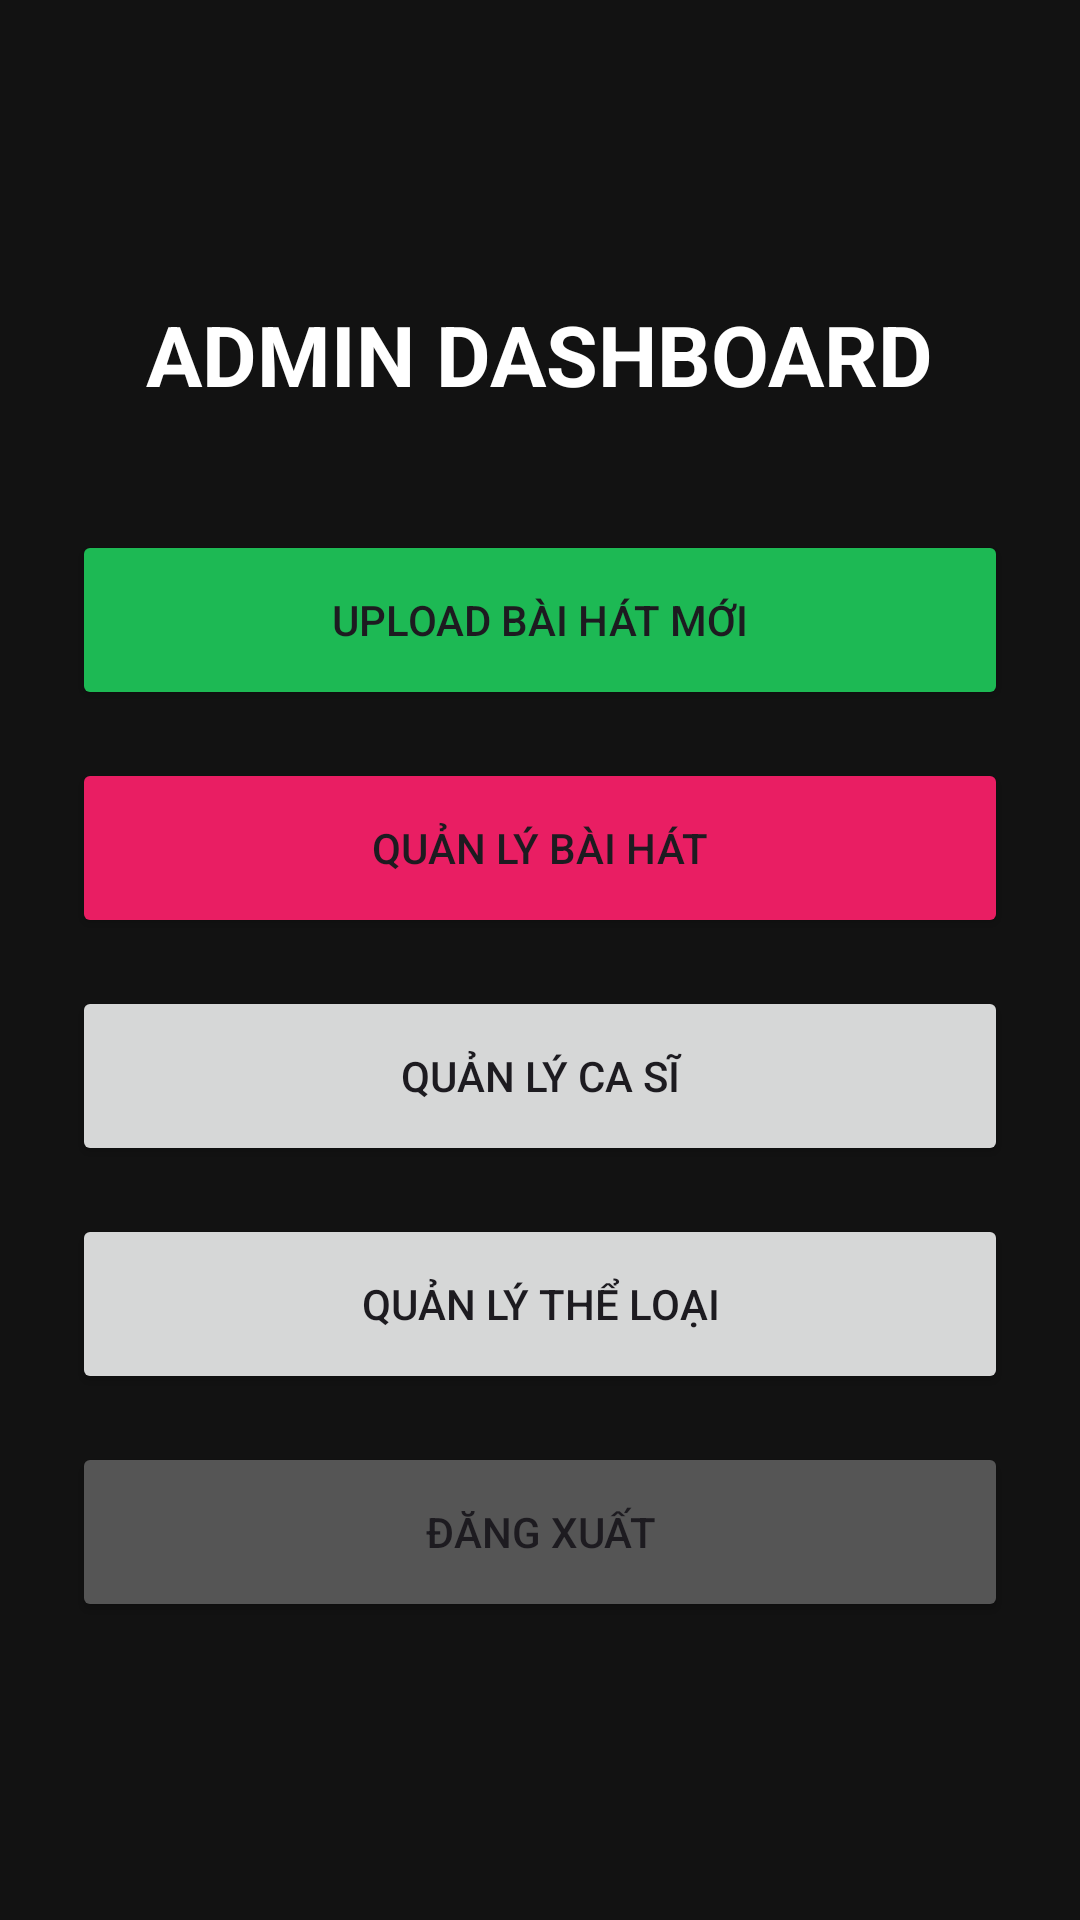

Here is an Android app screen rendered from its layout file. Give the layout XML and the strings, colors and styles it references.
<!-- AndroidManifest.xml: application theme Theme.Music -->
<!-- res/layout/activity_admin.xml -->
<?xml version="1.0" encoding="utf-8"?>
<LinearLayout xmlns:android="http://schemas.android.com/apk/res/android"
    android:layout_width="match_parent"
    android:layout_height="match_parent"
    android:orientation="vertical"
    android:gravity="center"
    android:padding="24dp"
    android:background="#121212">

    <TextView
        android:layout_width="wrap_content"
        android:layout_height="wrap_content"
        android:text="ADMIN DASHBOARD"
        android:textColor="#FFFFFF"
        android:textSize="28sp"
        android:textStyle="bold"
        android:layout_marginBottom="40dp"/>

    <Button
        android:id="@+id/btnGoToAddSong"
        android:layout_width="match_parent"
        android:layout_height="60dp"
        android:text="UPLOAD BÀI HÁT MỚI"
        android:backgroundTint="#1DB954"
        android:layout_marginBottom="16dp"/>

    <Button
        android:id="@+id/btnGoToManage"
        android:layout_width="match_parent"
        android:layout_height="60dp"
        android:text="QUẢN LÝ BÀI HÁT"
        android:backgroundTint="#E91E63"
        android:layout_marginBottom="16dp"/>
    <Button
        android:id="@+id/btnManageArtists"
        android:layout_width="match_parent"
        android:layout_height="60dp"
        android:text="QUẢN LÝ CA SĨ"
        android:layout_marginBottom="16dp"/>
    <Button
        android:id="@+id/btnManageCategories"
        android:text="QUẢN LÝ THỂ LOẠI"
        android:layout_width="match_parent"
        android:layout_height="60dp"
        android:layout_marginBottom="16dp"/>

    <Button
        android:id="@+id/btnLogout"
        android:layout_width="match_parent"
        android:layout_height="60dp"
        android:text="ĐĂNG XUẤT"
        android:backgroundTint="#555555"/>

</LinearLayout>
<!-- resources referenced by this layout -->
<resources>
  <style name="Theme.Music" parent="Base.Theme.Music" />
  <style name="Base.Theme.Music" parent="Theme.Material3.DayNight.NoActionBar">
          
          
      </style>
</resources>
